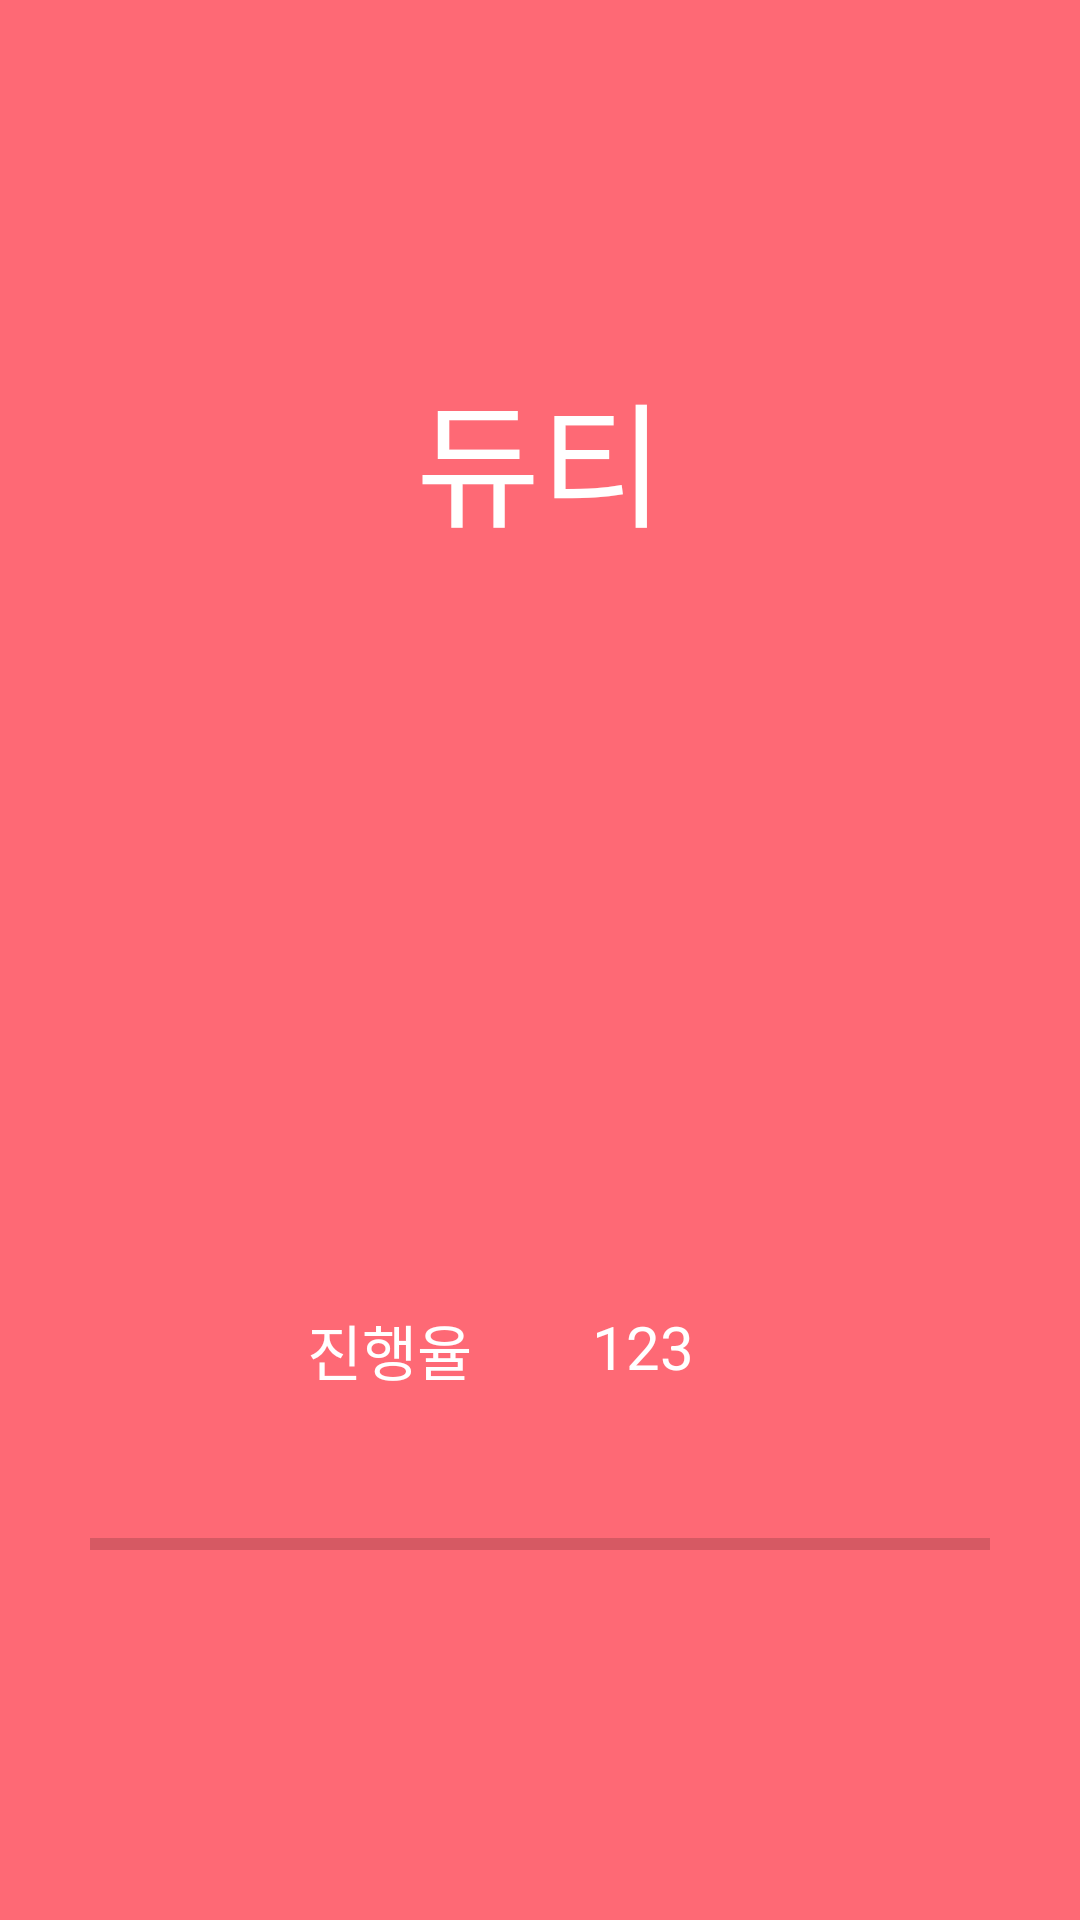

This screen was rendered from an Android layout file. Write that file and the resources it references.
<!-- AndroidManifest.xml: application theme AppTheme -->
<!-- res/layout/activity_intro_.xml -->
<?xml version="1.0" encoding="utf-8"?>
<LinearLayout xmlns:android="http://schemas.android.com/apk/res/android"
    xmlns:app="http://schemas.android.com/apk/res-auto"
    xmlns:tools="http://schemas.android.com/tools"
    android:layout_width="match_parent"
    android:layout_height="match_parent"
    android:orientation="vertical"
    tools:context="com.example.user.duty.intro_Activity"
    android:background="#c7ff4050">





    <LinearLayout
        android:layout_width="match_parent"
        android:layout_height="120dp"></LinearLayout>


    <LinearLayout
        android:layout_width="match_parent"
        android:layout_height="wrap_content">

        <TextView
            android:layout_width="match_parent"
            android:layout_height="wrap_content"
            android:text="듀티"
            android:textColor="#ffffff"

            android:textSize="45dp"
            android:gravity="center"/>


    </LinearLayout>

    <LinearLayout
        android:gravity="center"
        android:layout_marginTop="250dp"
        android:layout_width="match_parent"
        android:layout_height="wrap_content">

        <TextView

            android:layout_width="wrap_content"
            android:layout_height="wrap_content"
            android:text="진행율"
            android:textSize="20dp"
            android:textColor="#ffffff"/>

        <TextView
            android:paddingLeft="40dp"
            android:layout_width="100dp"
            android:layout_height="match_parent"
            android:id="@+id/percent_view"
            android:textSize="20dp"
            android:textColor="#ffffff"
            android:text="123"
            />

    </LinearLayout>

    <LinearLayout

        android:gravity="center"
        android:layout_width="match_parent"
        android:layout_height="wrap_content">


        <ProgressBar
            android:id="@+id/progressBar"
            style="?android:attr/progressBarStyleHorizontal"
            android:layout_width="300dp"
            android:layout_height="100dp"
            android:layout_gravity="center"
          />

    </LinearLayout>


</LinearLayout>
<!-- resources referenced by this layout -->
<resources>
  <style name="AppTheme" parent="Theme.AppCompat.Light.DarkActionBar">
          
          <item name="windowNoTitle">true</item>
          <item name="colorPrimary">@color/colorPrimary</item>
          <item name="colorPrimaryDark">@color/colorPrimaryDark</item>
          <item name="colorAccent">@color/colorAccent</item>
  
      </style>
  <color name="colorPrimary">#3F51B5</color>
  <color name="colorPrimaryDark">#c7ff4050</color>
  <color name="colorAccent">#FF4081</color>
</resources>
